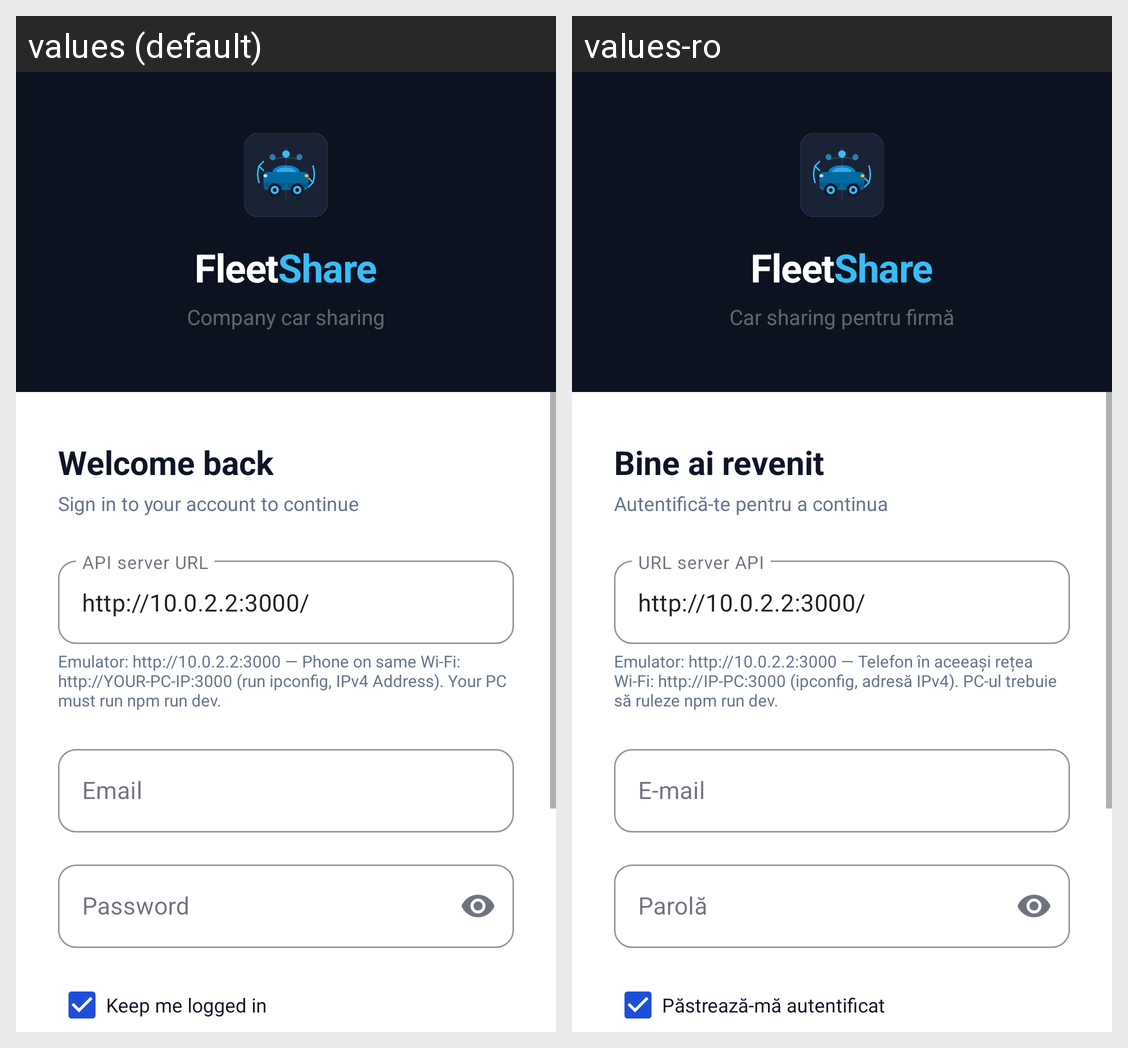

Here is an Android app screen in its default locale and in the app's own translations. Write out the translated-string differences for the strings that appear on this screen.
Android screen res/layout/activity_login.xml rendered under 2 locales, left to right: values (default), values-ro. Device: Nexus 5 (rendered at 1080×1920; each locale shown at half size, 540×960, under a caption strip naming it); theme Theme.CarSharing.
Strings drawn on this screen, with the default value and each locale's value (text and hints the layout hard-codes, and strings that could not be matched under every locale, appear in the picture but are not listed):

brand_word_fleet
  values: Fleet
  values-ro: Fleet

brand_word_share
  values: Share
  values-ro: Share

brand_tagline
  values: Company car sharing
  values-ro: Car sharing pentru firmă

welcome_back
  values: Welcome back
  values-ro: Bine ai revenit

sign_in_subtitle
  values: Sign in to your account to continue
  values-ro: Autentifică-te pentru a continua

server_url_hint
  values: API server URL
  values-ro: URL server API

default_api_url_hint
  values: http://10.0.2.2:3000/
  values-ro: http://10.0.2.2:3000/

server_url_helper
  values: Emulator: http://10.0.2.2:3000 — Phone on same Wi‑Fi: http://YOUR-PC-IP:3000 (run ipconfig, IPv4 Address). Your PC must run npm run dev.
  values-ro: Emulator: http://10.0.2.2:3000 — Telefon în aceeași rețea Wi‑Fi: http://IP-PC:3000 (ipconfig, adresă IPv4). PC-ul trebuie să ruleze npm run dev.

email
  values: Email
  values-ro: E-mail

password
  values: Password
  values-ro: Parolă

keep_me_logged_in
  values: Keep me logged in
  values-ro: Păstrează-mă autentificat
